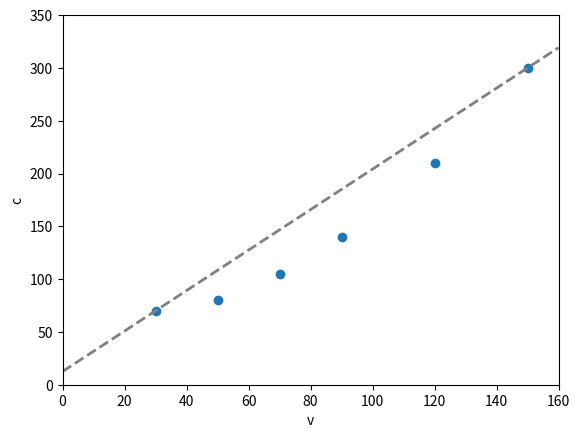
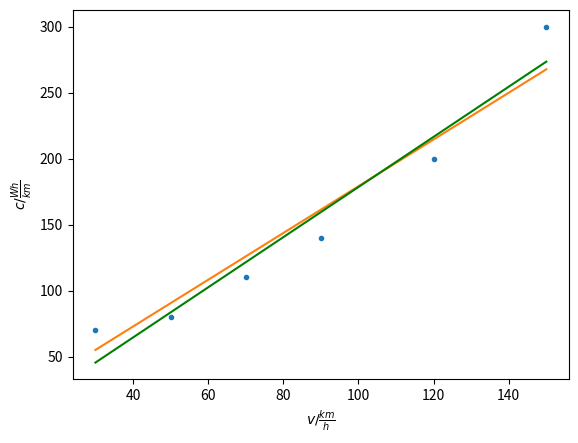

These charts were generated, in order, by the following Python code:
import numpy as np
import matplotlib.pyplot as plt

plt.ylim(0,350)
plt.xlim(0,160)
plt.scatter([30, 50, 70, 90, 120, 150], [70, 80, 105, 140, 210, 300])
plt.plot([0, 160],[12.5, 319.1666], color='grey', linestyle='dashed', linewidth=2)
plt.xlabel("v")
plt.ylabel("c")
plt.show()

def update(w1, w0, alpha, v, c):
  n = len(v)
  dw1 = 1/n*np.sum((w0 + w1*v - c)*v)
  dw0 = 1/n*np.sum(w0 + w1*v - c)

  w1 = w1 - alpha*dw1
  w0 = w0 - alpha*dw0

  return w1, w0


v = np.array([30, 50, 70, 90, 120, 150])
c = np.array([70, 80, 110, 140, 200, 300])

iterations = 100

# Startwerte
w1 = 2
w0 = 2

# Lernrate
alpha = 0.0001

for i in range(iterations):
  w1, w0 = update(w1, w0, alpha, v, c)

print(f"Numerische Lösung: c = {w1:.2f}v + {w0:.2f}")

# Optimale Lösung (Aufgabe 2.4)
bestw1 = (np.mean(c*v) - np.mean(c)*np.mean(v))/(np.mean(v**2) - np.mean(v)**2)
bestw0 = np.mean(c) - bestw1*np.mean(v)

print(f"Optimale Lösung: c = {bestw1:.2f}v + {bestw0:.2f} (grün)")

plt.figure()
plt.xlabel(r"$v/\frac{km}{h}$")
plt.ylabel(r"$c/\frac{Wh}{km}$")
plt.plot(v, c, '.')
plt.plot(v, v*w1 + w0)
plt.plot(v, v*bestw1 + bestw0, color="green") # Optimale Lösung (Aufgabe 2.4)
plt.show()